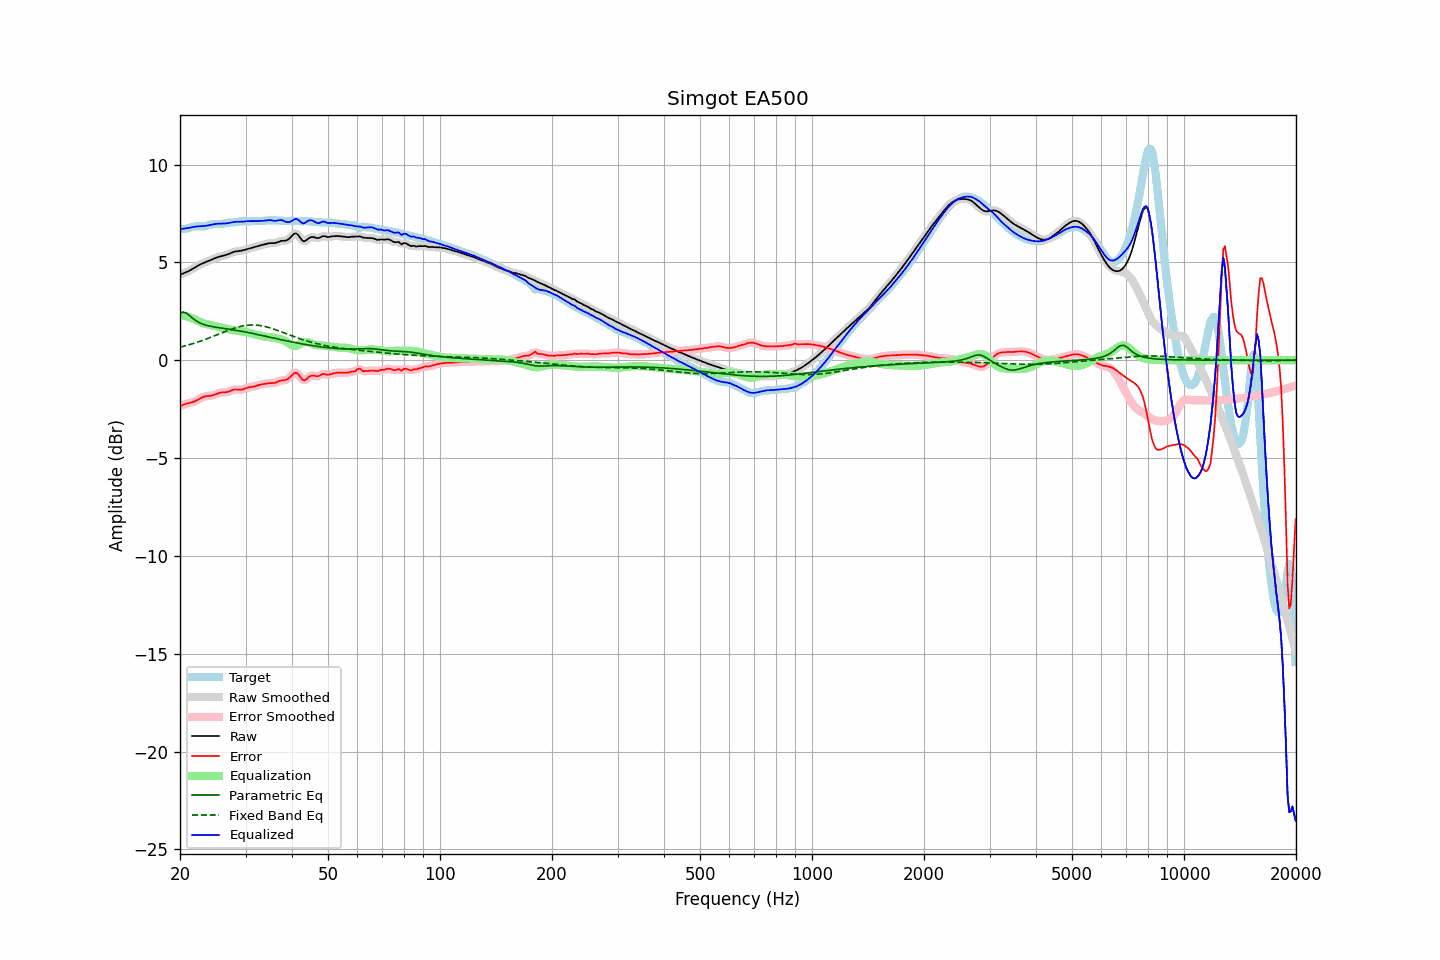

Values plotted in this chart, from the file beside it:
frequency, raw, error, smoothed, error_smoothed, equalization, parametric_eq, fixed_band_eq, equalized_raw, equalized_smoothed, target
20.00, 4.36, -2.35, 4.36, -2.35, 2.33, 2.40, 0.67, 6.69, 6.70, 6.72
20.20, 4.40, -2.32, 4.40, -2.31, 2.31, 2.43, 0.69, 6.71, 6.71, 6.71
20.40, 4.43, -2.28, 4.43, -2.28, 2.29, 2.46, 0.71, 6.72, 6.72, 6.71
20.61, 4.47, -2.25, 4.47, -2.25, 2.27, 2.43, 0.73, 6.74, 6.74, 6.72
20.81, 4.50, -2.22, 4.51, -2.22, 2.24, 2.41, 0.75, 6.75, 6.75, 6.73
21.02, 4.54, -2.20, 4.54, -2.20, 2.21, 2.34, 0.78, 6.76, 6.76, 6.75
21.23, 4.58, -2.18, 4.59, -2.18, 2.19, 2.28, 0.80, 6.77, 6.77, 6.77
21.44, 4.63, -2.16, 4.63, -2.16, 2.16, 2.21, 0.82, 6.79, 6.79, 6.79
21.66, 4.68, -2.14, 4.68, -2.14, 2.13, 2.14, 0.85, 6.81, 6.81, 6.82
21.87, 4.73, -2.11, 4.73, -2.11, 2.09, 2.08, 0.87, 6.82, 6.82, 6.84
22.09, 4.78, -2.07, 4.78, -2.07, 2.06, 2.02, 0.90, 6.83, 6.83, 6.85
22.31, 4.83, -2.02, 4.83, -2.02, 2.02, 1.97, 0.93, 6.84, 6.84, 6.85
22.54, 4.87, -1.98, 4.87, -1.98, 1.98, 1.92, 0.95, 6.85, 6.85, 6.85
22.76, 4.91, -1.93, 4.91, -1.93, 1.94, 1.88, 0.98, 6.85, 6.85, 6.84
22.99, 4.95, -1.89, 4.95, -1.89, 1.91, 1.85, 1.01, 6.85, 6.85, 6.84
23.22, 4.98, -1.86, 4.98, -1.86, 1.88, 1.82, 1.04, 6.86, 6.86, 6.84
23.45, 5.01, -1.84, 5.01, -1.84, 1.85, 1.79, 1.07, 6.87, 6.87, 6.85
23.69, 5.05, -1.83, 5.05, -1.83, 1.84, 1.77, 1.10, 6.88, 6.88, 6.88
23.92, 5.08, -1.83, 5.08, -1.82, 1.82, 1.75, 1.13, 6.90, 6.90, 6.91
24.16, 5.12, -1.82, 5.12, -1.82, 1.80, 1.74, 1.17, 6.92, 6.92, 6.93
24.40, 5.15, -1.80, 5.15, -1.80, 1.78, 1.72, 1.20, 6.94, 6.94, 6.95
24.65, 5.19, -1.78, 5.19, -1.78, 1.76, 1.71, 1.23, 6.95, 6.95, 6.97
24.89, 5.22, -1.75, 5.22, -1.75, 1.74, 1.69, 1.27, 6.97, 6.97, 6.97
25.14, 5.25, -1.71, 5.25, -1.71, 1.72, 1.68, 1.30, 6.97, 6.97, 6.97
25.39, 5.28, -1.68, 5.28, -1.68, 1.70, 1.67, 1.33, 6.98, 6.98, 6.96
25.65, 5.30, -1.66, 5.30, -1.66, 1.68, 1.65, 1.37, 6.98, 6.98, 6.96
25.91, 5.32, -1.65, 5.32, -1.65, 1.66, 1.64, 1.40, 6.98, 6.98, 6.97
26.16, 5.34, -1.64, 5.34, -1.64, 1.64, 1.63, 1.43, 6.98, 6.98, 6.98
26.43, 5.36, -1.64, 5.36, -1.64, 1.63, 1.62, 1.46, 6.99, 6.99, 7.00
26.69, 5.39, -1.63, 5.39, -1.63, 1.61, 1.61, 1.50, 7.00, 7.00, 7.02
26.96, 5.42, -1.61, 5.42, -1.61, 1.59, 1.59, 1.53, 7.01, 7.01, 7.03
27.23, 5.46, -1.58, 5.46, -1.58, 1.57, 1.58, 1.56, 7.03, 7.03, 7.04
27.50, 5.49, -1.54, 5.49, -1.55, 1.55, 1.57, 1.59, 7.05, 7.04, 7.04
27.77, 5.52, -1.52, 5.52, -1.52, 1.54, 1.56, 1.62, 7.06, 7.06, 7.04
28.05, 5.55, -1.49, 5.55, -1.50, 1.52, 1.54, 1.64, 7.07, 7.07, 7.04
28.33, 5.57, -1.49, 5.57, -1.49, 1.51, 1.53, 1.67, 7.08, 7.08, 7.06
28.62, 5.58, -1.50, 5.58, -1.50, 1.50, 1.51, 1.69, 7.08, 7.08, 7.07
28.90, 5.59, -1.51, 5.59, -1.50, 1.49, 1.50, 1.72, 7.08, 7.08, 7.09
29.19, 5.60, -1.50, 5.60, -1.50, 1.48, 1.48, 1.74, 7.08, 7.08, 7.10
29.48, 5.61, -1.49, 5.61, -1.49, 1.47, 1.47, 1.75, 7.08, 7.08, 7.11
29.78, 5.64, -1.46, 5.64, -1.46, 1.46, 1.45, 1.77, 7.09, 7.09, 7.10
30.08, 5.66, -1.43, 5.66, -1.43, 1.44, 1.44, 1.78, 7.10, 7.10, 7.09
30.38, 5.69, -1.40, 5.69, -1.40, 1.42, 1.42, 1.79, 7.11, 7.11, 7.09
30.68, 5.71, -1.38, 5.71, -1.38, 1.40, 1.41, 1.80, 7.11, 7.11, 7.09
30.99, 5.73, -1.37, 5.73, -1.37, 1.38, 1.39, 1.80, 7.11, 7.11, 7.10
31.30, 5.76, -1.36, 5.76, -1.36, 1.35, 1.37, 1.80, 7.11, 7.11, 7.11
31.61, 5.78, -1.34, 5.78, -1.34, 1.33, 1.35, 1.80, 7.11, 7.11, 7.12
31.93, 5.80, -1.32, 5.80, -1.32, 1.31, 1.34, 1.80, 7.11, 7.11, 7.12
32.24, 5.83, -1.30, 5.83, -1.29, 1.29, 1.32, 1.79, 7.12, 7.12, 7.12
32.57, 5.85, -1.27, 5.85, -1.27, 1.27, 1.30, 1.78, 7.13, 7.12, 7.12
32.89, 5.87, -1.24, 5.87, -1.25, 1.25, 1.28, 1.77, 7.13, 7.13, 7.12
33.22, 5.89, -1.23, 5.89, -1.23, 1.23, 1.26, 1.76, 7.13, 7.13, 7.12
33.55, 5.91, -1.22, 5.91, -1.22, 1.22, 1.25, 1.74, 7.13, 7.13, 7.13
33.89, 5.93, -1.20, 5.93, -1.20, 1.20, 1.23, 1.72, 7.14, 7.14, 7.13
34.23, 5.95, -1.19, 5.95, -1.19, 1.20, 1.21, 1.70, 7.15, 7.15, 7.14
34.57, 5.97, -1.18, 5.97, -1.18, 1.19, 1.19, 1.68, 7.16, 7.16, 7.15
34.92, 5.98, -1.17, 5.98, -1.17, 1.18, 1.17, 1.65, 7.16, 7.16, 7.15
35.27, 5.99, -1.17, 5.98, -1.17, 1.17, 1.16, 1.63, 7.15, 7.15, 7.16
35.62, 5.99, -1.17, 5.99, -1.17, 1.15, 1.14, 1.60, 7.14, 7.14, 7.15
35.97, 5.99, -1.16, 5.99, -1.15, 1.13, 1.12, 1.57, 7.12, 7.13, 7.15
... 635 more rows
